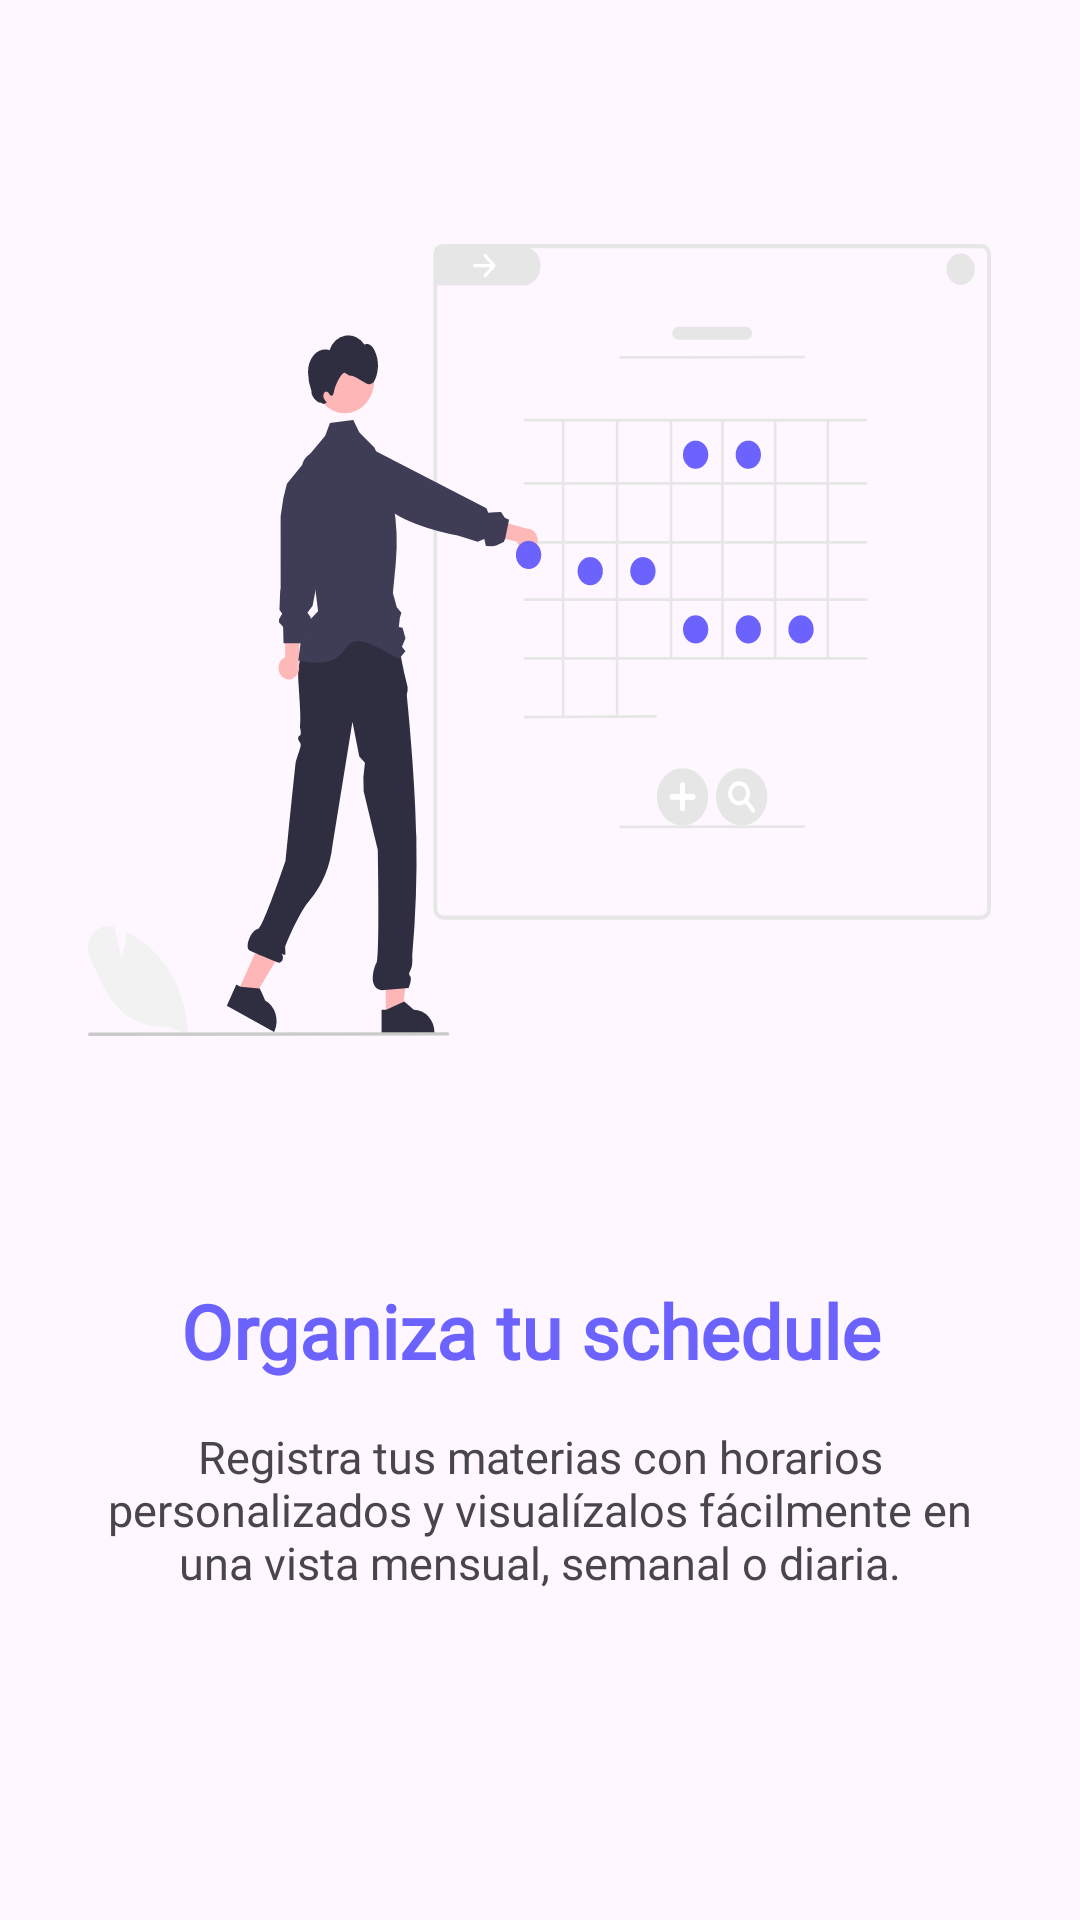

This screen was rendered from an Android layout file. Write that file and the resources it references.
<!-- AndroidManifest.xml: application theme Theme.Proyecto -->
<!-- res/layout/intro_one.xml -->
<?xml version="1.0" encoding="utf-8"?>
<LinearLayout
    android:orientation="vertical"
    xmlns:android="http://schemas.android.com/apk/res/android"
    android:layout_width="match_parent"
    android:layout_height="match_parent">

    
    <LinearLayout
        android:layout_width="match_parent"
        android:layout_height="0dp"
        android:layout_weight="1"
        android:gravity="center"
        android:orientation="vertical">

        <ImageView
            android:layout_width="301dp"
            android:layout_height="264dp"
            android:layout_gravity="center"
            android:background="@drawable/schedule" />

    </LinearLayout>

    <LinearLayout
        android:layout_width="match_parent"
        android:layout_height="0dp"
        android:layout_weight="0.5"
        android:orientation="vertical">

        <TextView
            android:layout_width="match_parent"
            android:layout_height="wrap_content"
            android:fontFamily="@font/inter"
            android:gravity="center"
            android:text="Organiza tu schedule "
            android:textColor="@color/purple"
            android:textSize="25sp"
            android:textStyle="bold" />

        <TextView
            android:layout_width="wrap_content"
            android:layout_height="wrap_content"
            android:layout_marginStart="25dp"
            android:layout_marginTop="15dp"
            android:layout_marginEnd="25dp"
            android:fontFamily="@font/inter"
            android:gravity="center"
            android:text="Registra tus materias con horarios personalizados y visualízalos fácilmente en una vista mensual, semanal o diaria."
            android:textSize="15sp" />

    </LinearLayout>
    
</LinearLayout>
<!-- resources referenced by this layout -->
<resources>
  <color name="purple">#6C63FF</color>
  <!-- drawable schedule: vector/xml drawable (drawable, 10531 chars, omitted) -->
  <style name="Theme.Proyecto" parent="Base.Theme.Proyecto" />
  <style name="Base.Theme.Proyecto" parent="Theme.Material3.DayNight.NoActionBar">
          
          <item name="colorPrimary">@color/purple</item>
          <item name="colorPrimaryVariant">@color/purple</item>
      </style>
</resources>
